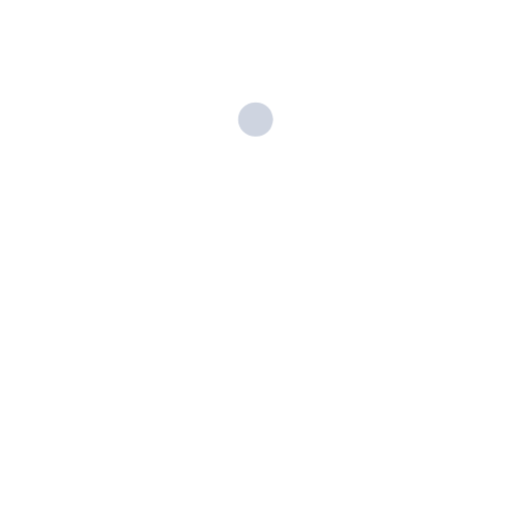
t = 0.00 s
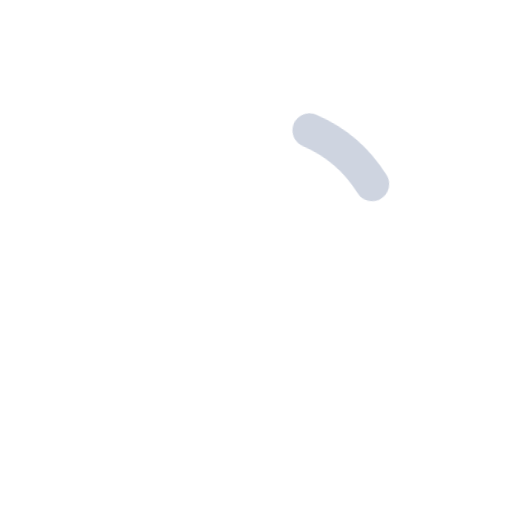
t = 0.19 s
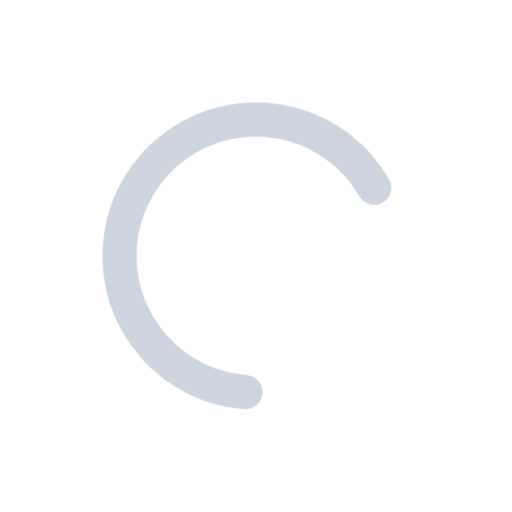
t = 0.56 s
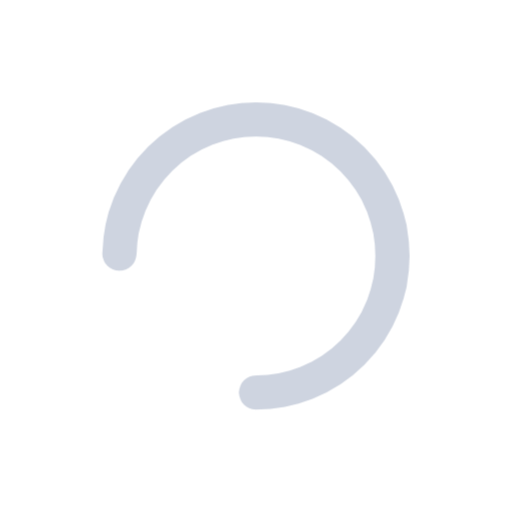
t = 0.75 s
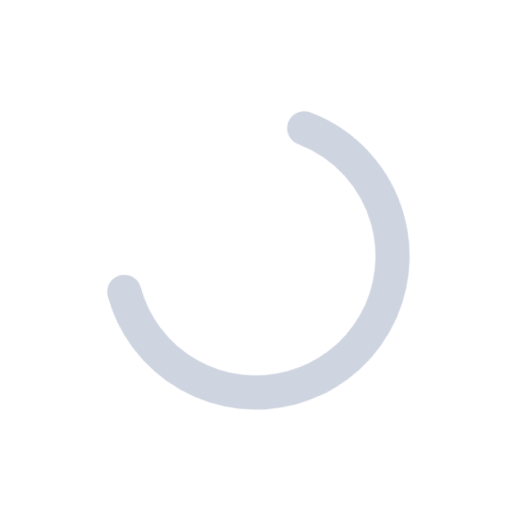
t = 0.94 s
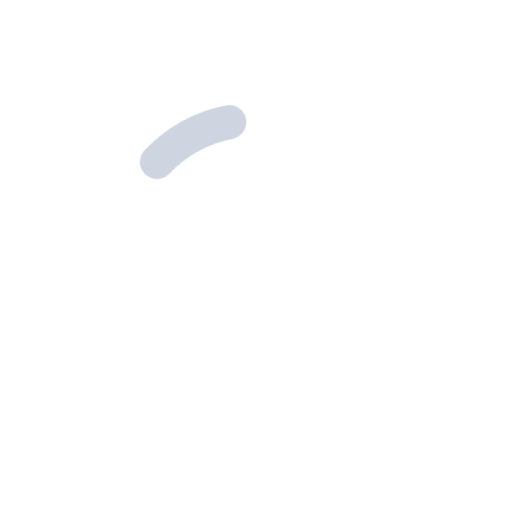
t = 1.31 s

The animated SVG that drew these frames (rendered in a browser with its animation timeline set to each time). Animation: 1 CSS @keyframes rule; one cycle of 1.50 s, repeats indefinitely.

<svg width="300" height="300" viewBox="0 0 300 300" xmlns="http://www.w3.org/2000/svg">
  <style>
  /* <![CDATA[ */
    .path {
      animation: dash 1.5s ease-in-out infinite;
      stroke-width: 20;
      stroke-linecap: round;
      stroke: #ced4e0;
      transform-origin: 50% 50%;
    }

    @keyframes dash {
      0% {
        stroke-dasharray: 0,502;
        stroke-dashoffset: 0;
        transform: rotate(-90deg);
      }
      50% {
        stroke-dasharray: 378,502;
        stroke-dashoffset: -127;
      }
      to {
        stroke-dasharray: 0,502;
        stroke-dashoffset: -502;
        transform: rotate(270deg);
      }
    }
  /* ]]> */
  </style>
  <circle cx="150" cy="150" r="80" fill="none"  class="path"></circle>
</svg>
